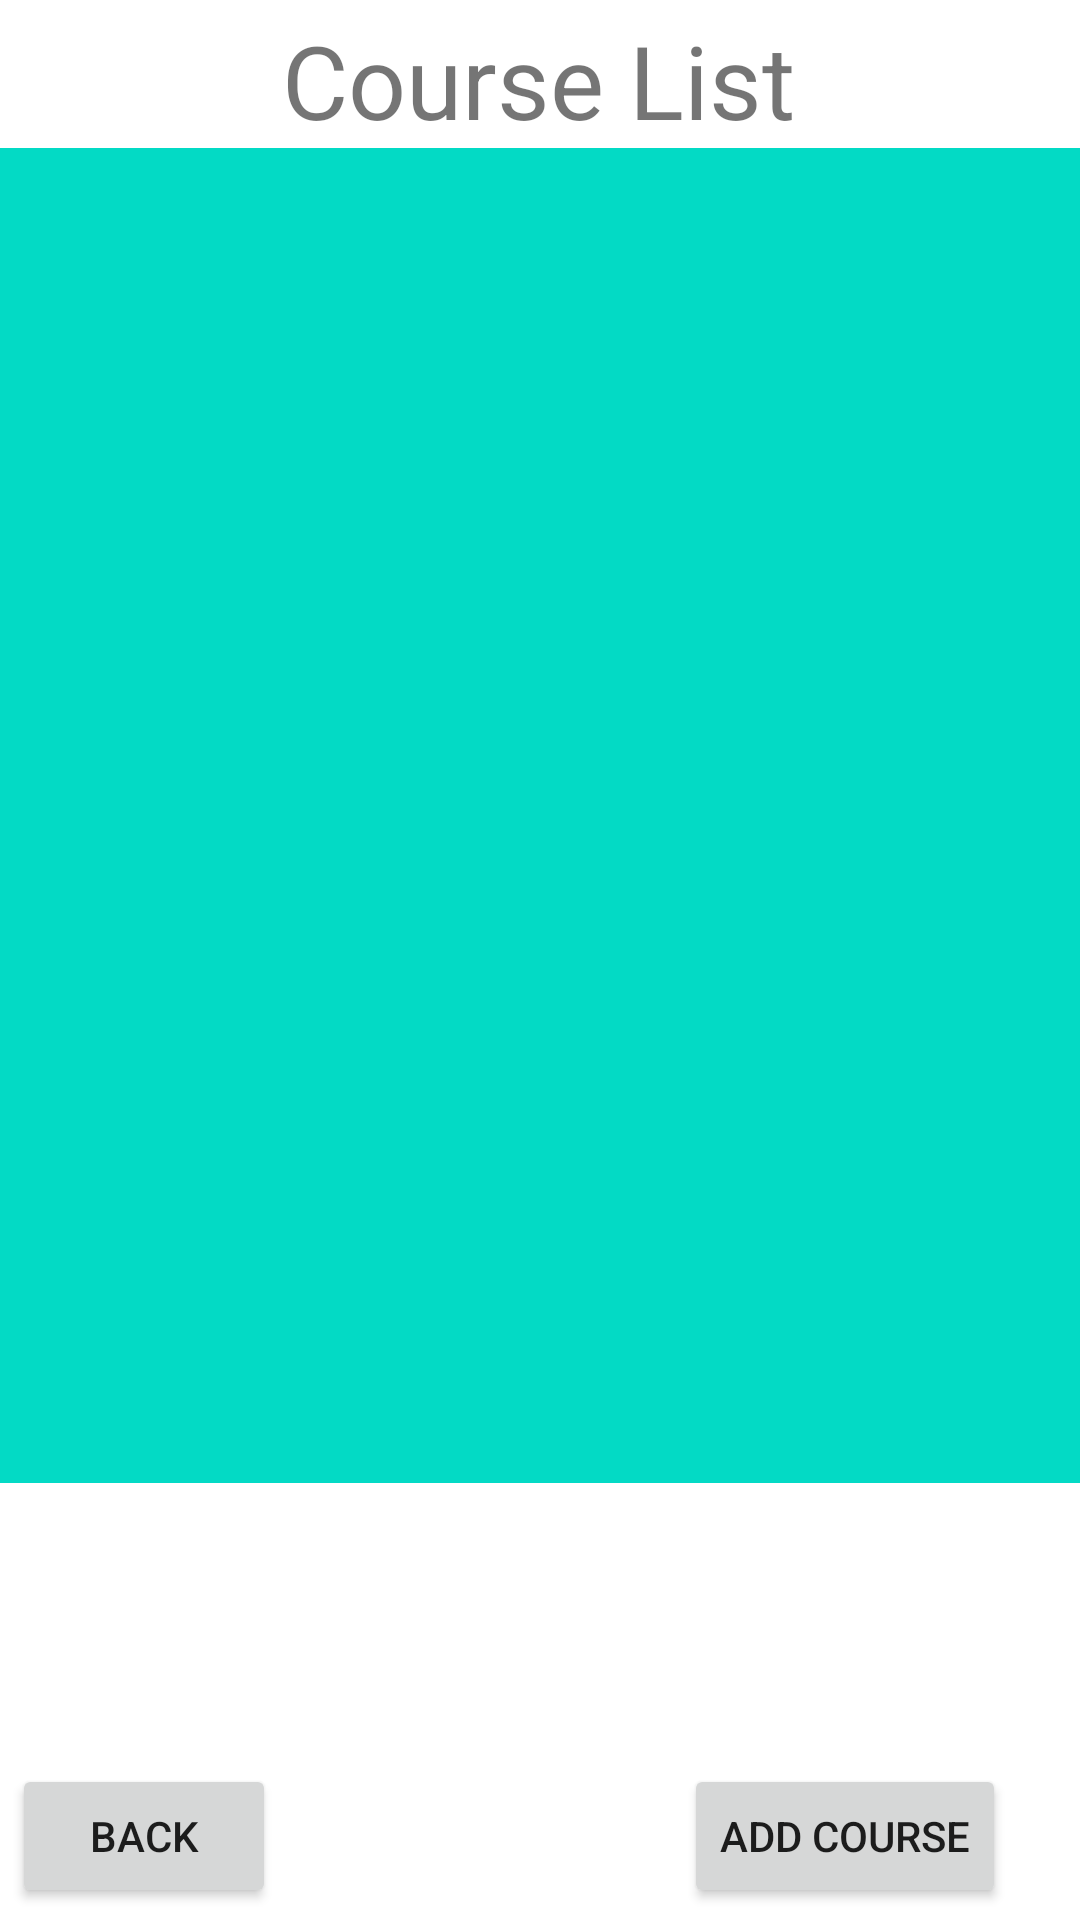

Produce the Android XML layout that renders to this screen, including the resource entries it uses.
<!-- AndroidManifest.xml: application theme Theme.WGUC196Jmancil -->
<!-- res/layout/activity_courses.xml -->
<?xml version="1.0" encoding="utf-8"?>
<androidx.constraintlayout.widget.ConstraintLayout xmlns:android="http://schemas.android.com/apk/res/android"
    xmlns:app="http://schemas.android.com/apk/res-auto"
    xmlns:tools="http://schemas.android.com/tools"
    android:layout_width="match_parent"
    android:layout_height="match_parent">

    <TextView
        android:id="@+id/textView3"
        android:layout_width="wrap_content"
        android:layout_height="wrap_content"
        android:layout_marginTop="4dp"
        android:editable="false"
        android:text="Course List"
        android:textSize="34sp"
        app:layout_constraintEnd_toEndOf="parent"
        app:layout_constraintHorizontal_bias="0.498"
        app:layout_constraintStart_toStartOf="parent"
        app:layout_constraintTop_toTopOf="parent" />

    <Button
        android:id="@+id/button4"
        android:layout_width="wrap_content"
        android:layout_height="wrap_content"
        android:layout_marginStart="4dp"
        android:layout_marginBottom="4dp"
        android:onClick="backToTerm"
        android:text="Back"
        app:layout_constraintBottom_toBottomOf="parent"
        app:layout_constraintStart_toStartOf="parent" />

    <Button
        android:id="@+id/button4"
        android:layout_width="wrap_content"
        android:layout_height="wrap_content"
        android:layout_marginStart="228dp"
        android:layout_marginBottom="4dp"
        android:onClick="addCourse"
        android:text="Add Course"
        app:layout_constraintBottom_toBottomOf="parent"
        app:layout_constraintStart_toStartOf="parent"
        tools:ignore="DuplicateIds" />

    <androidx.recyclerview.widget.RecyclerView
        android:id="@+id/courseRecycler"
        android:layout_width="361dp"
        android:layout_height="445dp"
        android:background="@color/teal_200"
        app:layout_constraintEnd_toEndOf="parent"
        app:layout_constraintStart_toStartOf="parent"
        app:layout_constraintTop_toBottomOf="@+id/textView3" />

</androidx.constraintlayout.widget.ConstraintLayout>
<!-- resources referenced by this layout -->
<resources>
  <style name="Theme.WGUC196Jmancil" parent="Theme.MaterialComponents.DayNight.NoActionBar">
          
          <item name="colorPrimary">@color/purple_500</item>
          <item name="colorPrimaryVariant">@color/purple_700</item>
          <item name="colorOnPrimary">@color/white</item>
          
          <item name="colorSecondary">@color/teal_200</item>
          <item name="colorSecondaryVariant">@color/teal_700</item>
          <item name="colorOnSecondary">@color/black</item>
          
          <item name="android:statusBarColor">?attr/colorPrimaryVariant</item>
          
      </style>
  <!-- not gathered from this repository: default colours our renderer supplied (Android Studio template values) -->
  <color name="purple_500">#FF6200EE</color>
  <color name="purple_700">#FF3700B3</color>
  <color name="teal_200">#FF03DAC5</color>
  <color name="teal_700">#FF018786</color>
  <color name="black">#FF000000</color>
  <color name="white">#FFFFFFFF</color>
</resources>
